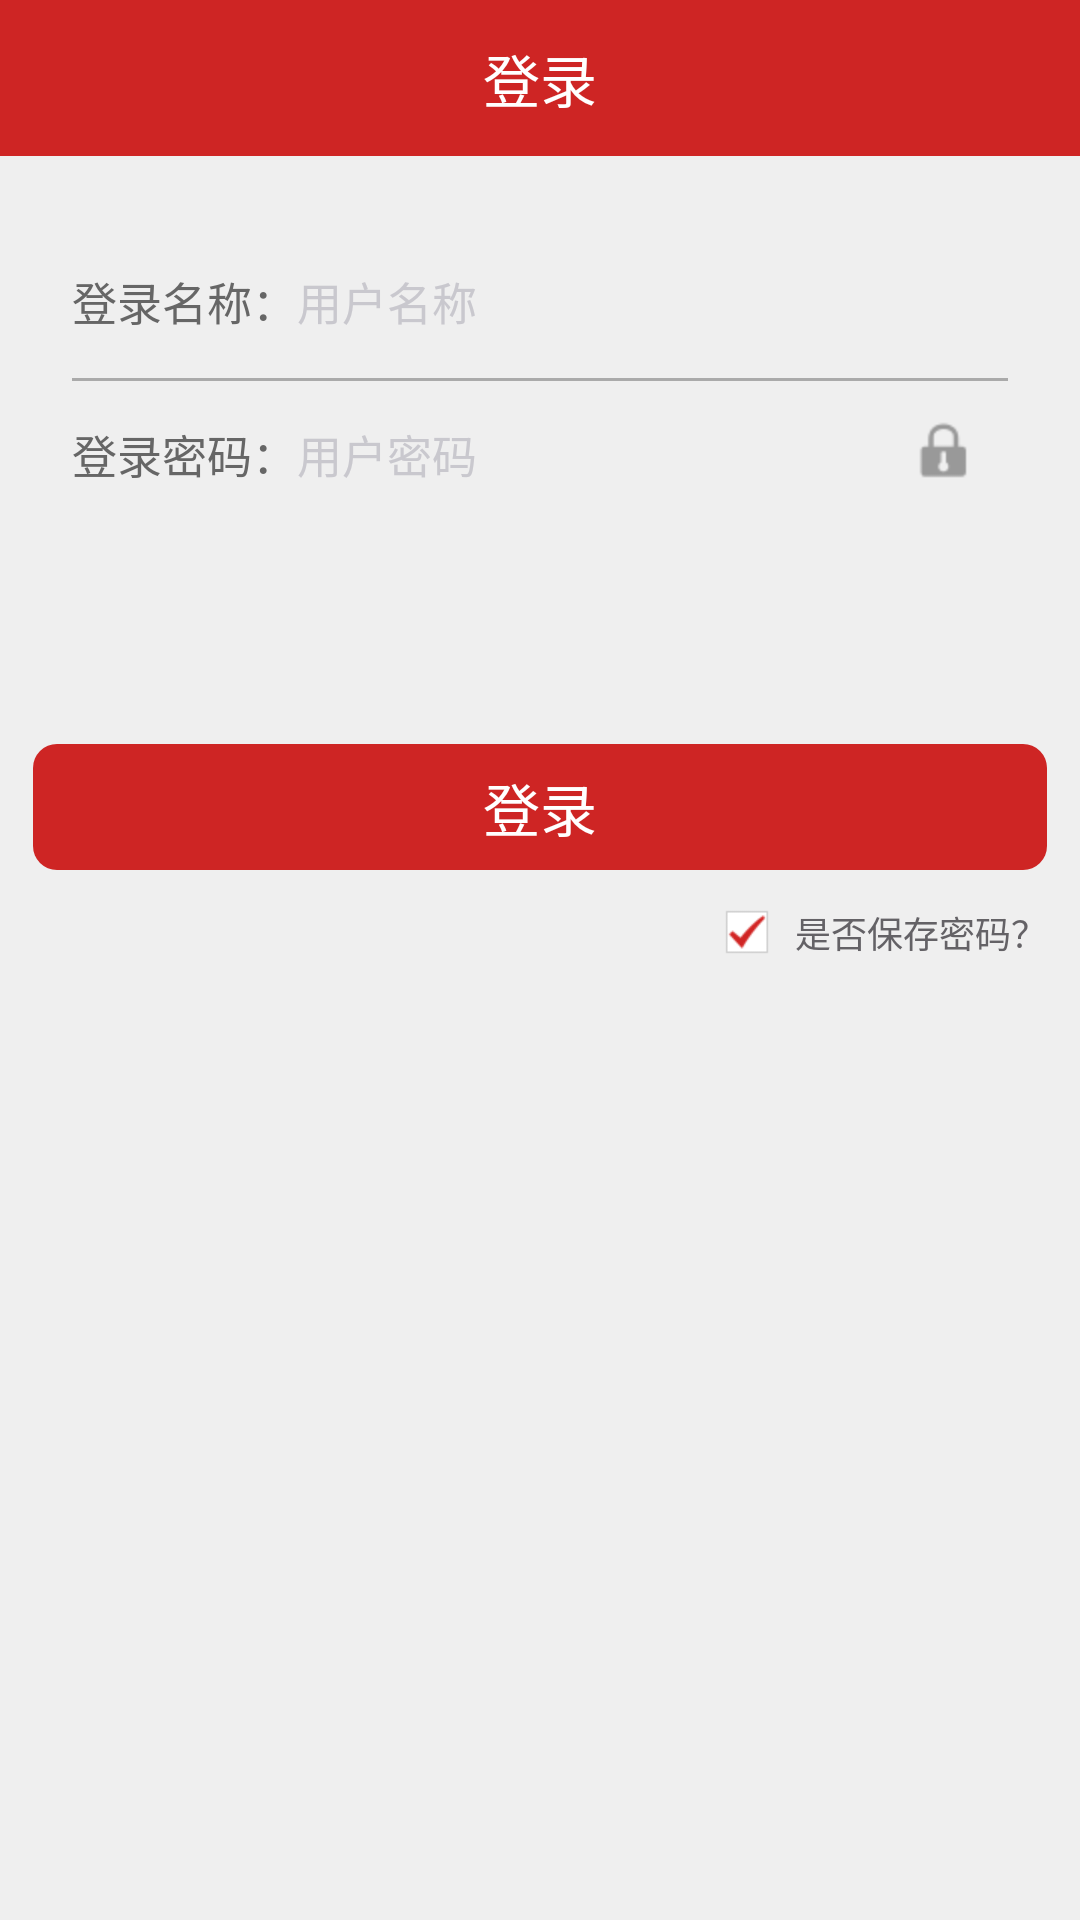

The Android layout XML behind this screen, and the referenced resources:
<!-- AndroidManifest.xml: activity theme android:Theme.NoTitleBar -->
<!-- res/layout/activity_login.xml -->
<LinearLayout
    xmlns:android="http://schemas.android.com/apk/res/android"
    xmlns:tools="http://schemas.android.com/tools"
    android:layout_width="match_parent"
    android:layout_height="match_parent"
    android:background="@color/bg_light_gray"
    android:orientation="vertical">

    <RelativeLayout
        android:id="@+id/rl_login_title"
        android:layout_width="match_parent"
        android:layout_height="52dp"
        android:background="@color/title_color">

        <ImageView
            android:id="@+id/iv_back"
            android:layout_width="wrap_content"
            android:layout_height="wrap_content"
            android:layout_centerVertical="true"
            android:padding="5dp"
            android:src="@drawable/ic_back"/>

        <TextView
            android:layout_width="wrap_content"
            android:layout_height="wrap_content"
            android:layout_centerInParent="true"
            android:text="登录"
            android:textColor="@color/white"
            android:textSize="19sp"/>
    </RelativeLayout>

    <LinearLayout
        android:id="@+id/rl_1"
        android:layout_width="match_parent"
        android:layout_height="103dp"
        android:layout_marginLeft="11dp"
        android:layout_marginRight="11dp"
        android:layout_marginTop="23dp"
        android:background="@drawable/login_rect_white"
        android:orientation="vertical">

        <RelativeLayout
            android:id="@+id/rl_phone"
            android:layout_width="match_parent"
            android:layout_height="51dp">

            <TextView
                android:id="@+id/tv_phone"
                android:layout_width="wrap_content"
                android:layout_height="wrap_content"
                android:layout_centerVertical="true"
                android:layout_marginLeft="13dp"
                android:text="登录名称："
                android:textColor="@color/txt_gray"
                android:textSize="15sp"
                />

            <EditText
                android:id="@+id/et_name"
                android:layout_width="match_parent"
                android:layout_height="match_parent"
                android:layout_toRightOf="@id/tv_phone"
                android:background="@null"
                android:hint="用户名称"
                android:singleLine="true"
                android:textColor="@color/txt_gray"
                android:textColorHint="@color/txt_gray_hint"
                android:textSize="15sp"/>

        </RelativeLayout>

        <RelativeLayout
            android:id="@+id/rl_code"
            android:layout_width="fill_parent"
            android:layout_height="51dp"
            android:layout_below="@id/rl_phone">

            <ImageView
                android:layout_width="fill_parent"
                android:layout_height="1dp"
                android:layout_marginLeft="13dp"
                android:layout_marginRight="13dp"
                android:background="@color/bg_line_gray"/>

            <TextView
                android:id="@+id/tv_password"
                android:layout_width="wrap_content"
                android:layout_height="wrap_content"
                android:layout_centerVertical="true"
                android:layout_marginLeft="13dp"
                android:text="登录密码："
                android:textColor="@color/txt_gray"
                android:textSize="15sp"
                />

            <EditText
                android:id="@+id/et_password"
                android:layout_width="match_parent"
                android:layout_height="match_parent"
                android:layout_toRightOf="@id/tv_password"
                android:background="@null"
                android:hint="用户密码"
                android:inputType="textPassword"
                android:singleLine="true"
                android:textColor="@color/txt_gray"
                android:textColorHint="@color/txt_gray_hint"
                android:textSize="15sp"/>

            <ImageView
                android:id="@+id/iv_password"
                android:layout_width="wrap_content"
                android:layout_height="wrap_content"
                android:layout_alignParentRight="true"
                android:layout_centerVertical="true"
                android:layout_marginRight="19dp"
                android:src="@drawable/ic_password"/>
        </RelativeLayout>
    </LinearLayout>

    <Button
        android:id="@+id/btn_sure"
        android:layout_width="match_parent"
        android:layout_height="42dp"
        android:layout_marginLeft="11dp"
        android:layout_marginRight="11dp"
        android:layout_marginTop="70dp"
        android:background="@drawable/login_rect_red"
        android:clickable="false"
        android:enabled="false"
        android:text="登录"
        android:textColor="@color/white"
        android:textSize="19sp"/>

    <RelativeLayout
        android:id="@+id/rl_toggle"
        android:layout_width="match_parent"
        android:layout_height="wrap_content"
        android:layout_marginLeft="11dp"
        android:layout_marginRight="11dp"
        android:layout_marginTop="10dp">

        <TextView
            android:id="@+id/tv_mm"
            android:layout_width="wrap_content"
            android:layout_height="wrap_content"
            android:layout_alignParentRight="true"
            android:layout_centerVertical="true"
            android:layout_marginLeft="6dp"
            android:text="是否保存密码？"
            android:textColor="#646266"
            android:textSize="12sp"/>

        <CheckBox
            android:id="@+id/cb"
            android:layout_width="wrap_content"
            android:layout_height="wrap_content"
            android:layout_centerVertical="true"
            android:layout_toLeftOf="@id/tv_mm"
            android:button="@drawable/btn_checkbox_base"
            android:checked="true"
            android:clickable="false"
            android:focusable="false"
            android:focusableInTouchMode="false"/>

        
    </RelativeLayout>

</LinearLayout>
<!-- resources referenced by this layout -->
<resources>
  <color name="bg_light_gray">#efefef</color>
  <color name="bg_line_gray">#aaaaaa</color>
  <color name="title_color">#ffce2524</color>
  <color name="txt_gray">#FF666666</color>
  <color name="txt_gray_hint">#C9C8CE</color>
  <color name="white">#ffffff</color>
  <!-- drawable btn_checkbox_base (drawable) -->
  <?xml version="1.0" encoding="utf-8"?>
  <selector xmlns:android="http://schemas.android.com/apk/res/android" >
      <item android:state_checked="true" android:drawable="@drawable/btn_checkbox_base2" />
  	<item android:state_checked="false" android:drawable="@drawable/btn_checkbox_init2" />
  </selector>
  <!-- drawable ic_password: png bitmap (drawable-hdpi, 735 bytes) -->
  <!-- drawable login_rect_red (drawable) -->
  <?xml version="1.0" encoding="utf-8"?>
  <shape xmlns:android="http://schemas.android.com/apk/res/android"
      android:shape="rectangle" >
  
      <solid android:color="#ce2524" />
  
      <corners android:radius="8dp" />
  
  </shape>
  <!-- drawable login_setting: png bitmap (drawable-xhdpi, 1545 bytes) -->
  <!-- drawable btn_checkbox_base2: png bitmap (drawable-xhdpi, 943 bytes) -->
  <!-- drawable btn_checkbox_init2: png bitmap (drawable-xhdpi, 195 bytes) -->
</resources>
